The GitHub repository Harry24k/Pytorch-Basic contains a labelled image folder "squir_chip_data" with 2 categories: chipmunk, squirrel. Examples follow, each with its label.

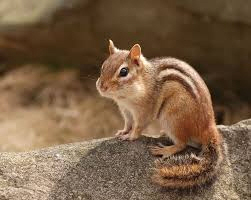
Label: chipmunk

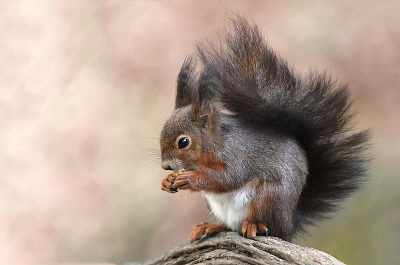
Label: squirrel

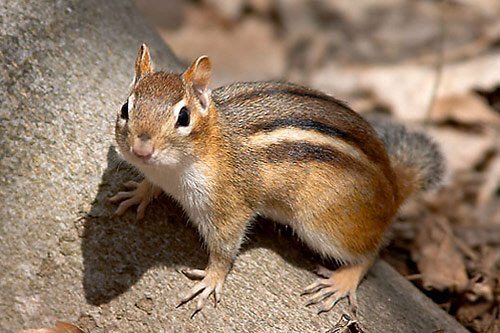
Label: chipmunk

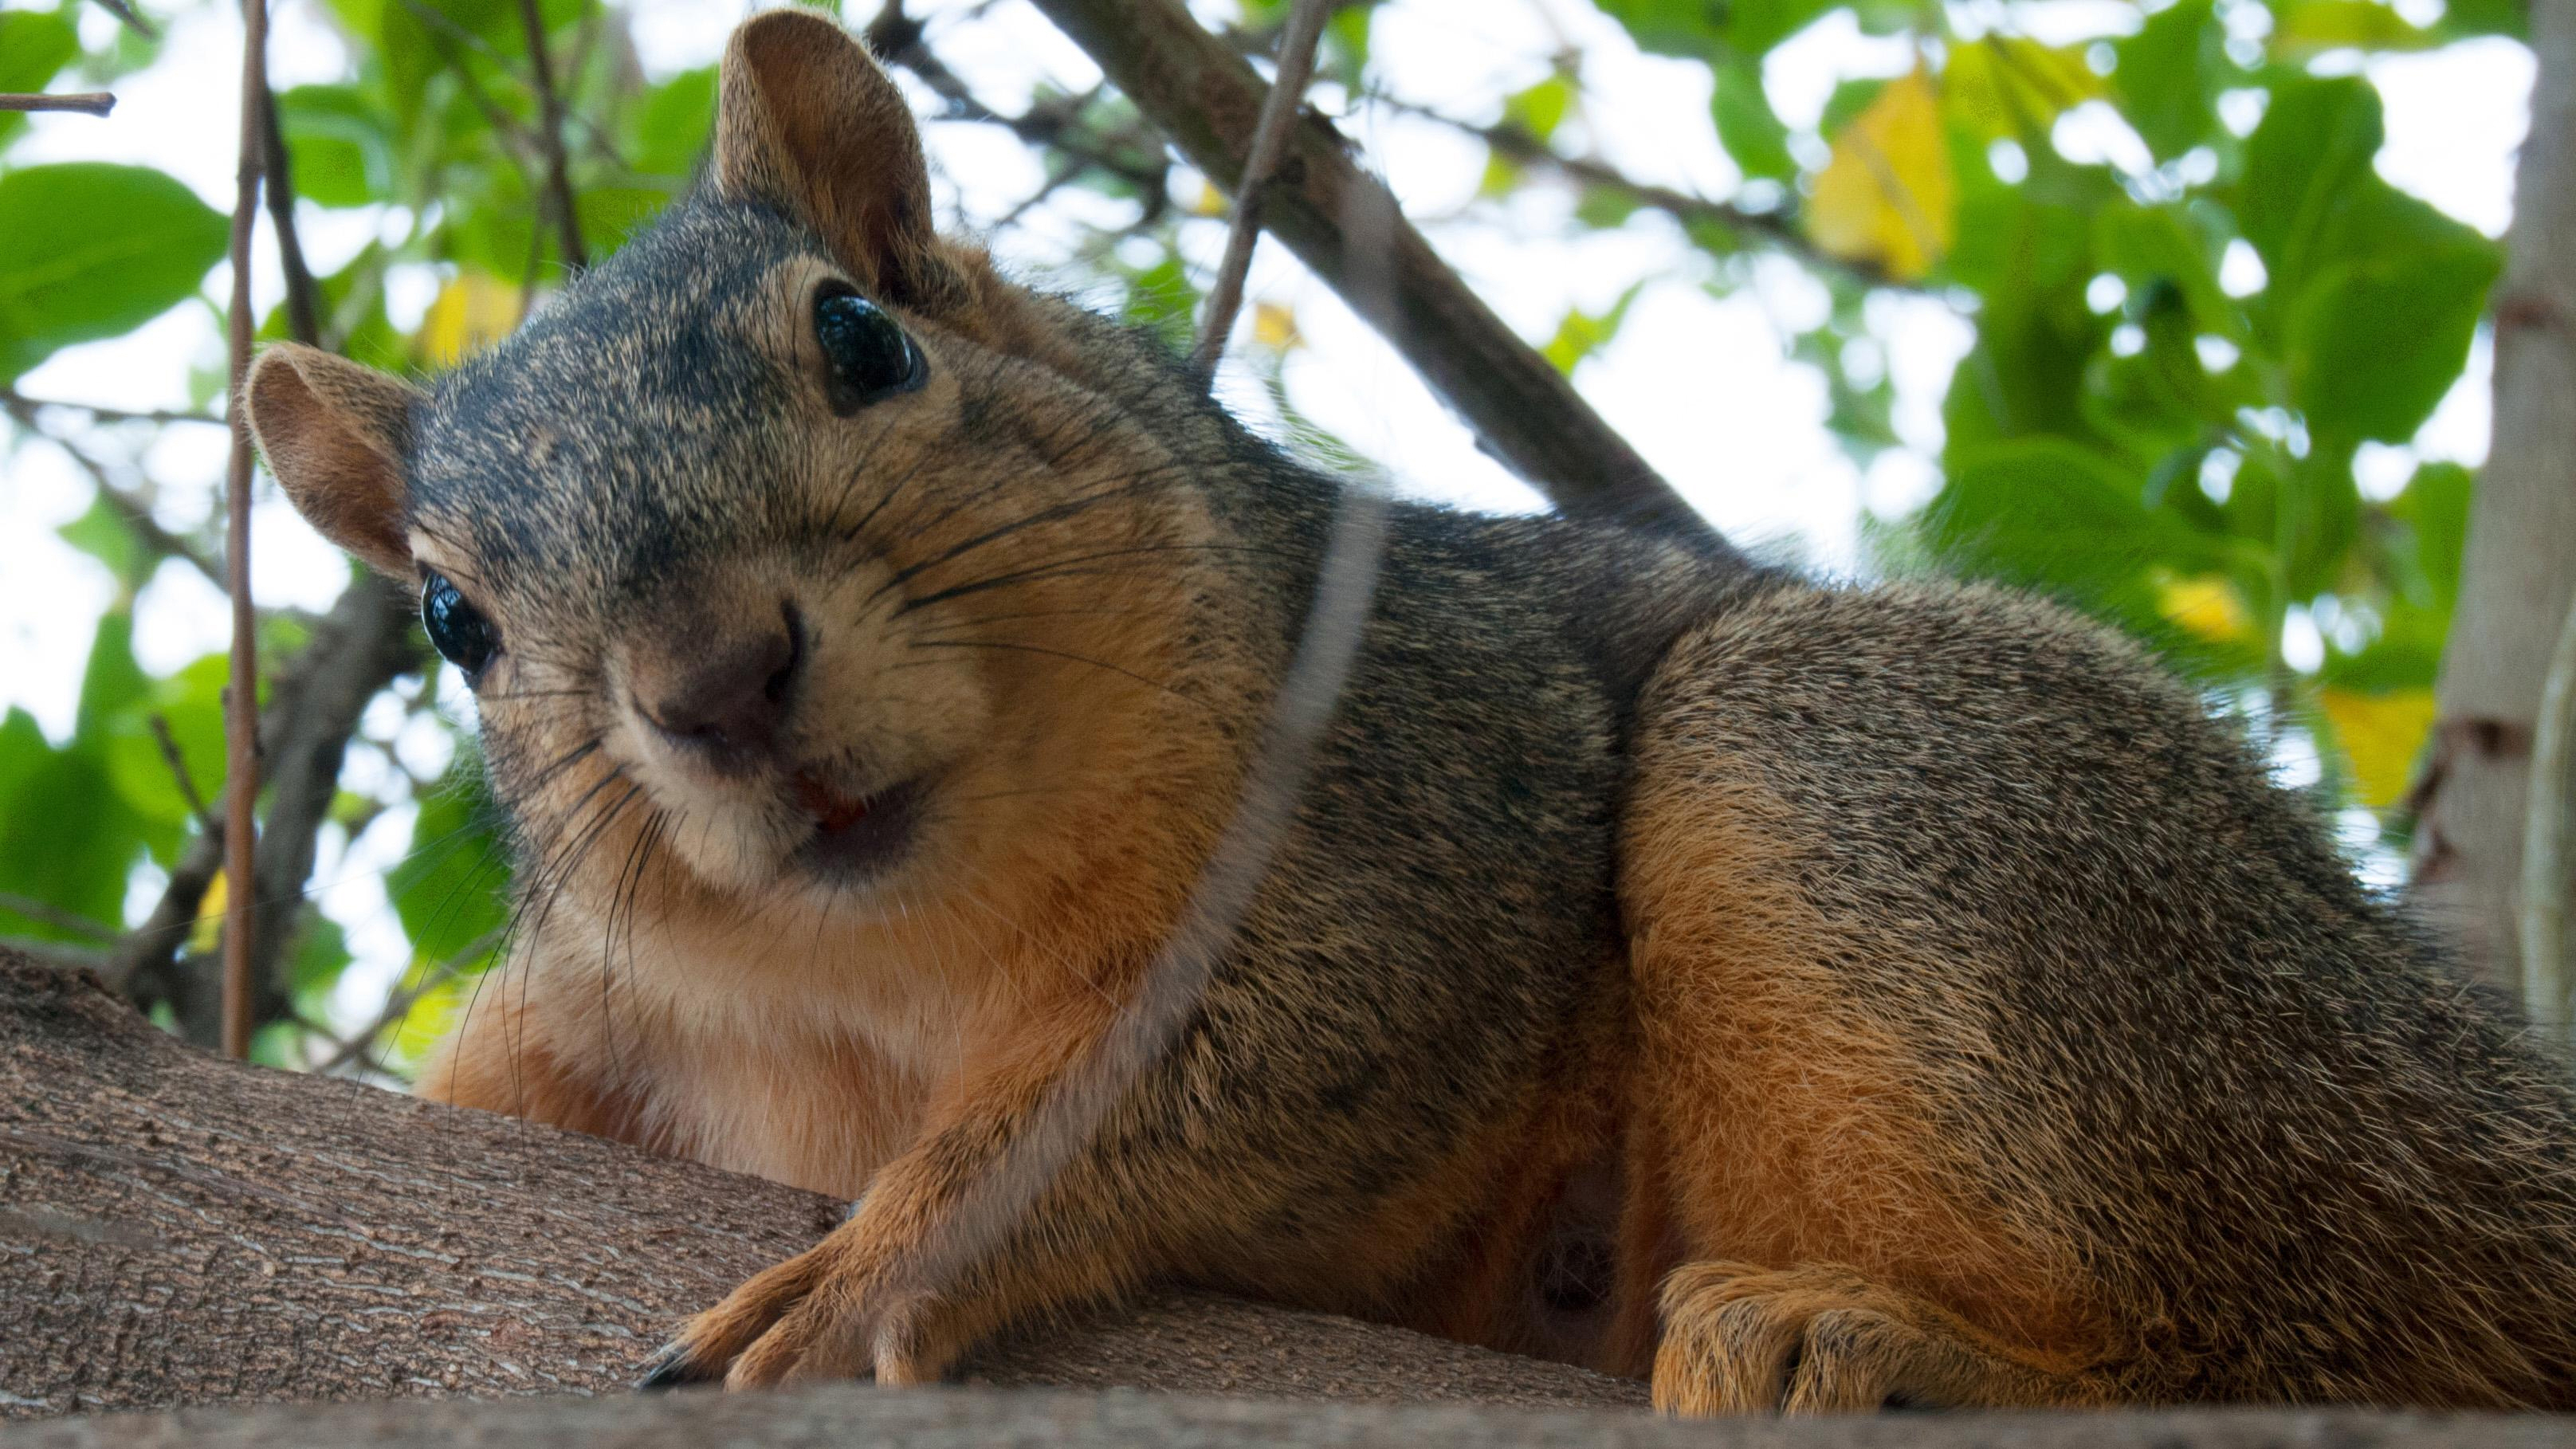
Label: squirrel

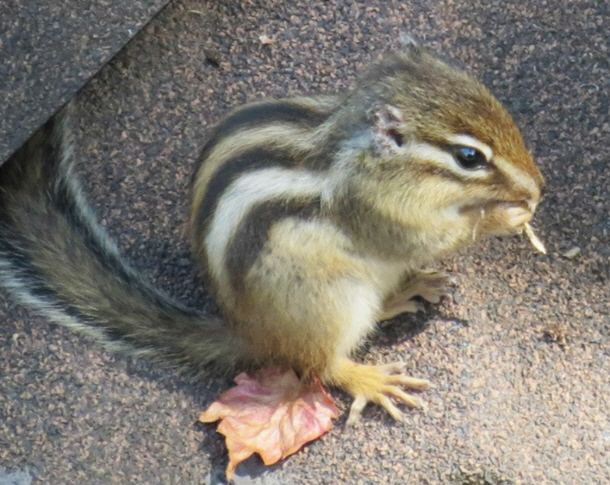
Label: chipmunk

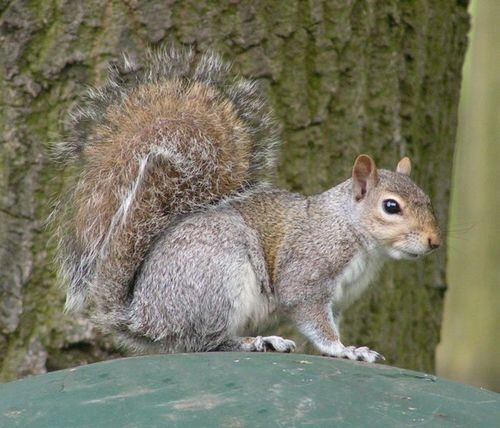
Label: squirrel
